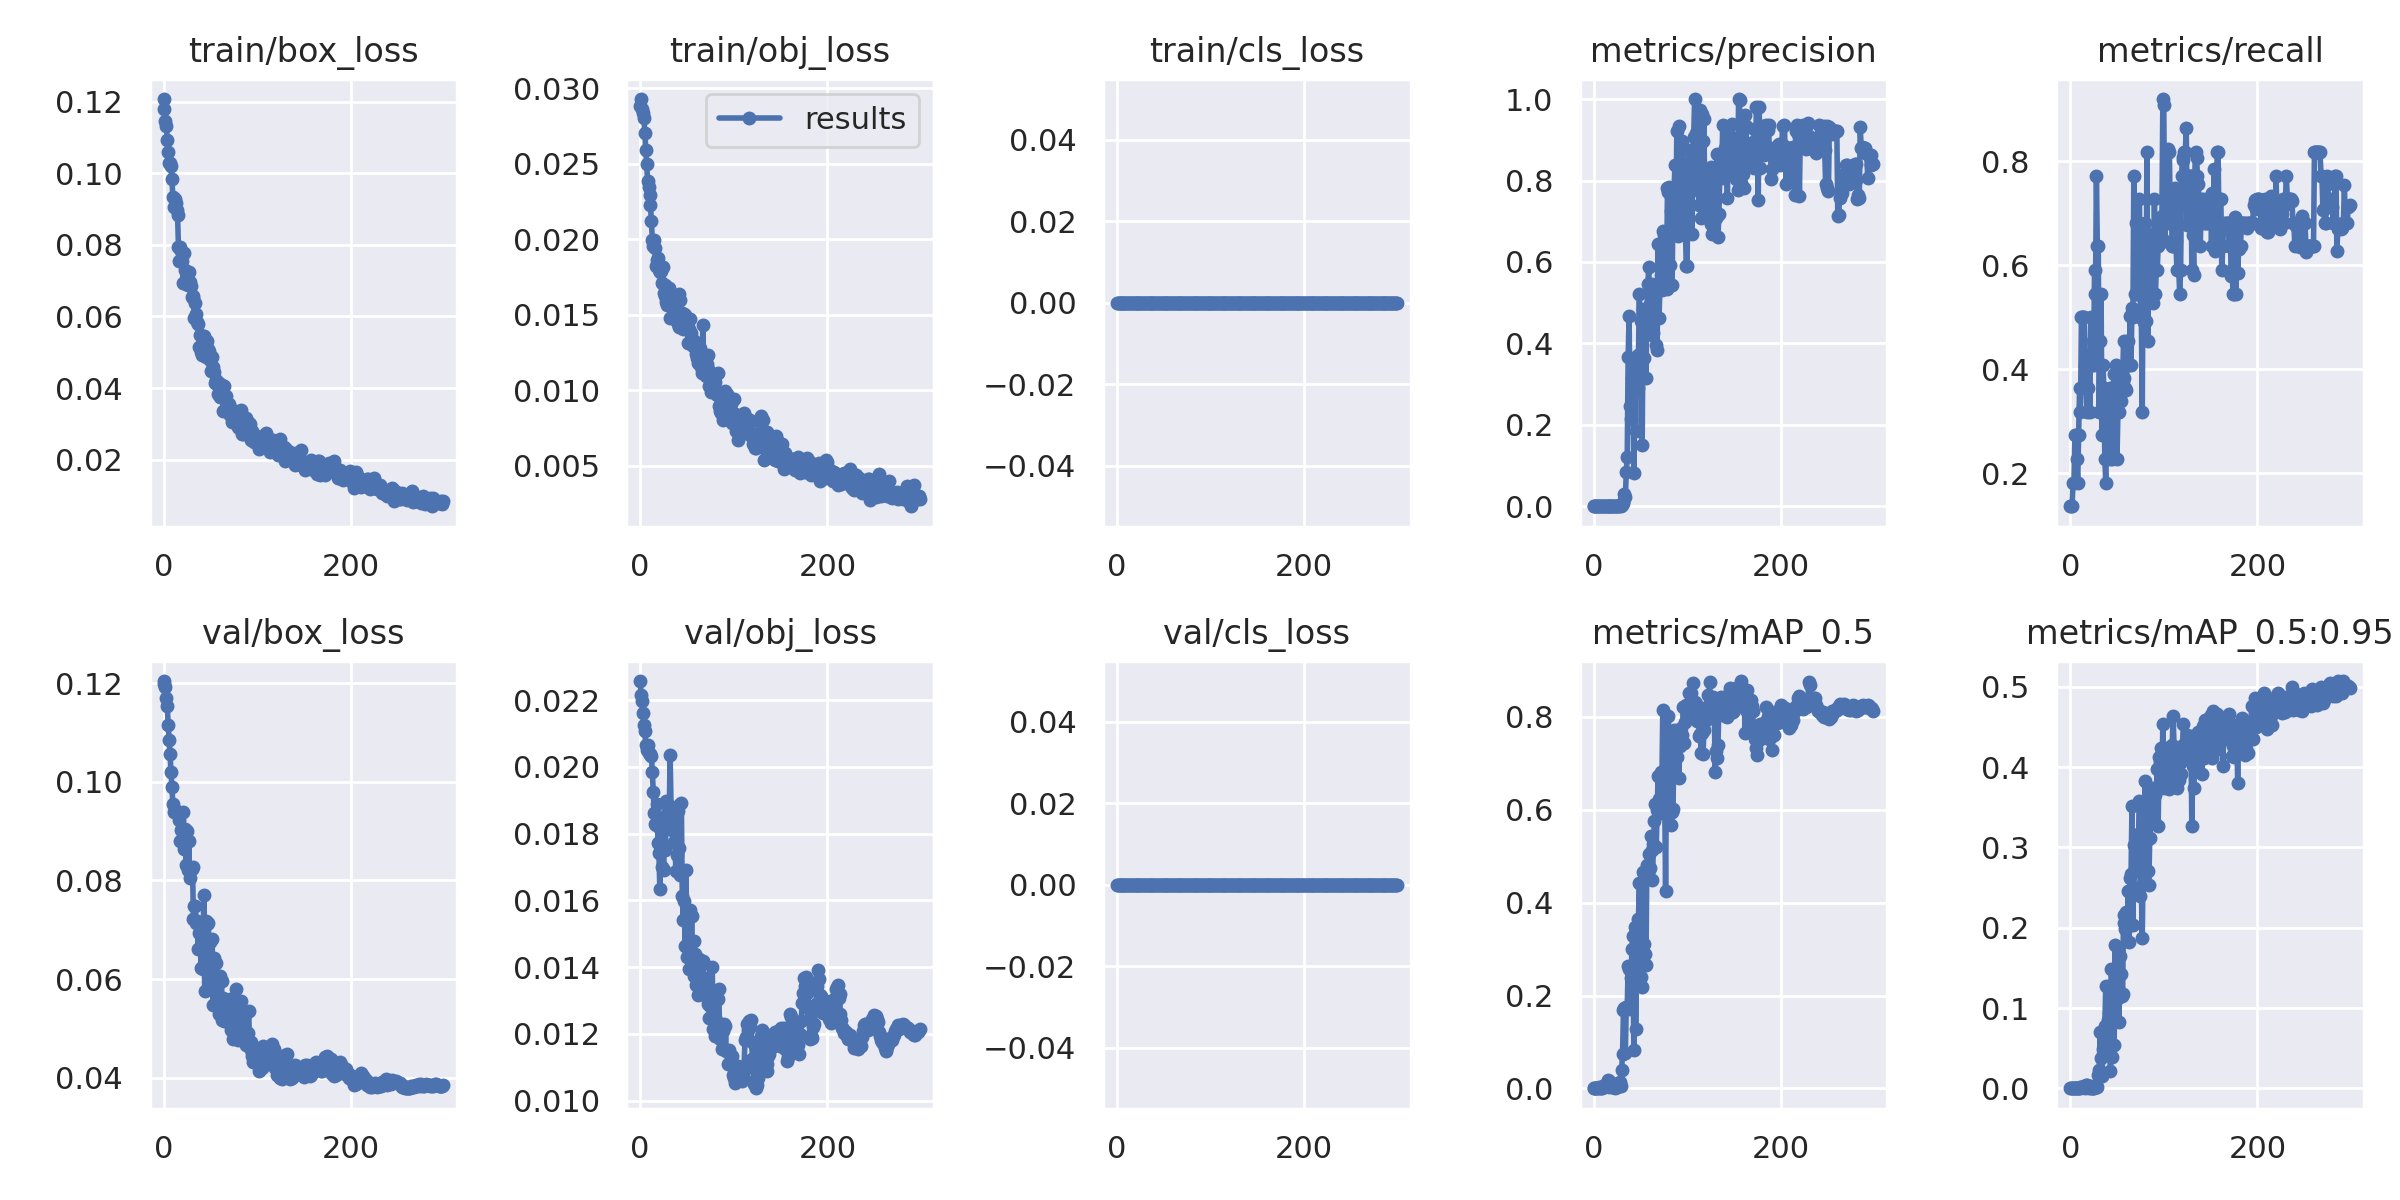

The table this chart was drawn from, first rows:
epoch, train/box_loss, train/obj_loss, train/cls_loss, metrics/precision, metrics/recall, metrics/mAP_0.5, metrics/mAP_0.5:0.95, val/box_loss, val/obj_loss, val/cls_loss, x/lr0, x/lr1, x/lr2
0, 0.1207, 0.02883, 0, 0.0004546, 0.1364, 0.0004003, 7.2021e-05, 0.1205, 0.02258, 0, 0.0991, 0.0001, 0.0001
1, 0.1178, 0.02927, 0, 0.0004546, 0.1364, 0.0003962, 7.9638e-05, 0.1198, 0.02216, 0, 0.0973, 0.000299, 0.000299
2, 0.1147, 0.02859, 0, 0.0004546, 0.1364, 0.000397, 0.0001036, 0.1193, 0.02198, 0, 0.0955, 0.0004967, 0.0004967
3, 0.1133, 0.02832, 0, 0.0006061, 0.1818, 0.0005238, 9.4546e-05, 0.1171, 0.02162, 0, 0.09369, 0.0006931, 0.0006931
4, 0.1093, 0.02804, 0, 0.0006061, 0.1818, 0.0005303, 9.1655e-05, 0.1155, 0.02125, 0, 0.09189, 0.0008881, 0.0008881
5, 0.106, 0.027, 0, 0.0009091, 0.2727, 0.0007494, 0.0001278, 0.1116, 0.02109, 0, 0.09008, 0.001082, 0.001082
6, 0.1028, 0.02593, 0, 0.0009091, 0.2727, 0.002495, 0.000339, 0.1085, 0.02065, 0, 0.08827, 0.001274, 0.001274
7, 0.1028, 0.02497, 0, 0.0007576, 0.2273, 0.0009508, 0.0001862, 0.1058, 0.0205, 0, 0.08647, 0.001465, 0.001465
8, 0.1021, 0.02383, 0, 0.0006061, 0.1818, 0.0008488, 0.0002083, 0.1021, 0.02065, 0, 0.08465, 0.001655, 0.001655
9, 0.0984, 0.02347, 0, 0.0009091, 0.2727, 0.0009048, 0.0002255, 0.09901, 0.02043, 0, 0.08284, 0.001844, 0.001844
10, 0.09337, 0.02291, 0, 0.001212, 0.3636, 0.005286, 0.001149, 0.09561, 0.02039, 0, 0.08103, 0.002031, 0.002031
11, 0.0905, 0.02224, 0, 0.001061, 0.3182, 0.002989, 0.0009894, 0.09381, 0.02039, 0, 0.07922, 0.002217, 0.002217
12, 0.09289, 0.02117, 0, 0.001667, 0.5, 0.007164, 0.001652, 0.09439, 0.02032, 0, 0.0774, 0.002401, 0.002401
13, 0.09165, 0.01994, 0, 0.001667, 0.5, 0.008471, 0.001453, 0.09409, 0.01986, 0, 0.07558, 0.002584, 0.002584
14, 0.0896, 0.01954, 0, 0.001667, 0.5, 0.004281, 0.001059, 0.09366, 0.01924, 0, 0.07377, 0.002766, 0.002766
15, 0.08844, 0.01998, 0, 0.001667, 0.5, 0.01748, 0.002776, 0.09385, 0.01862, 0, 0.07195, 0.002946, 0.002946
16, 0.07932, 0.01941, 0, 0.001364, 0.4091, 0.003992, 0.0008025, 0.09359, 0.01829, 0, 0.07013, 0.003126, 0.003126
17, 0.07556, 0.0182, 0, 0.001212, 0.3636, 0.01537, 0.004711, 0.09227, 0.01826, 0, 0.0683, 0.003304, 0.003304
18, 0.07942, 0.0186, 0, 0.001061, 0.3182, 0.007557, 0.004295, 0.08795, 0.01889, 0, 0.06648, 0.00348, 0.00348
19, 0.07827, 0.01879, 0, 0.001212, 0.3636, 0.005484, 0.001877, 0.09031, 0.01771, 0, 0.06466, 0.003655, 0.003655
20, 0.07558, 0.01797, 0, 0.001364, 0.4091, 0.00222, 0.0006923, 0.09044, 0.01743, 0, 0.06283, 0.003829, 0.003829
21, 0.06921, 0.01783, 0, 0.001061, 0.3182, 0.005641, 0.003113, 0.09382, 0.01634, 0, 0.061, 0.004002, 0.004002
22, 0.07772, 0.01786, 0, 0.001667, 0.5, 0.002611, 0.0007146, 0.08629, 0.01807, 0, 0.05917, 0.004173, 0.004173
23, 0.07292, 0.01713, 0, 0.001364, 0.4091, 0.001087, 0.0002926, 0.09053, 0.01699, 0, 0.05734, 0.004343, 0.004343
24, 0.06906, 0.01814, 0, 0.001515, 0.4546, 0.003505, 0.0009866, 0.08306, 0.01849, 0, 0.05551, 0.004512, 0.004512
25, 0.06972, 0.01642, 0, 0.001364, 0.4091, 0.002056, 0.0006585, 0.08994, 0.01693, 0, 0.05368, 0.004679, 0.004679
26, 0.06881, 0.01697, 0, 0.00197, 0.5909, 0.01075, 0.001757, 0.08204, 0.01853, 0, 0.05185, 0.004845, 0.004845
27, 0.07253, 0.01623, 0, 0.001818, 0.5454, 0.005119, 0.001196, 0.08808, 0.01752, 0, 0.05001, 0.00501, 0.00501
28, 0.06965, 0.01585, 0, 0.002576, 0.7727, 0.01278, 0.003584, 0.08046, 0.01897, 0, 0.04817, 0.005173, 0.005173
29, 0.0684, 0.01565, 0, 0.002121, 0.6364, 0.005642, 0.002078, 0.08253, 0.01831, 0, 0.04634, 0.005335, 0.005335
30, 0.06548, 0.01581, 0, 0.002626, 0.6364, 0.04007, 0.01623, 0.08236, 0.01864, 0, 0.0445, 0.005496, 0.005496
31, 0.06512, 0.01676, 0, 0.007336, 0.3182, 0.07403, 0.02253, 0.08276, 0.01857, 0, 0.04266, 0.005655, 0.005655
32, 0.06564, 0.01476, 0, 0.01081, 0.4546, 0.1687, 0.07054, 0.07222, 0.02035, 0, 0.04081, 0.005814, 0.005814
33, 0.05956, 0.01584, 0, 0.0301, 0.5454, 0.1733, 0.03831, 0.07482, 0.01879, 0, 0.03897, 0.00597, 0.00597
34, 0.06375, 0.01482, 0, 0.02352, 0.2727, 0.07699, 0.01478, 0.07473, 0.0181, 0, 0.03713, 0.006126, 0.006126
35, 0.06081, 0.01555, 0, 0.08519, 0.4091, 0.1755, 0.04944, 0.07134, 0.01853, 0, 0.03528, 0.00628, 0.00628
36, 0.05833, 0.01542, 0, 0.1208, 0.3636, 0.1763, 0.06633, 0.07188, 0.01776, 0, 0.03343, 0.006433, 0.006433
37, 0.05791, 0.01598, 0, 0.3679, 0.2273, 0.2644, 0.07758, 0.06615, 0.01842, 0, 0.03158, 0.006584, 0.006584
38, 0.05151, 0.01529, 0, 0.4665, 0.1818, 0.2562, 0.1279, 0.06941, 0.01687, 0, 0.02973, 0.006734, 0.006734
39, 0.05483, 0.01569, 0, 0.2467, 0.2727, 0.1705, 0.05319, 0.07127, 0.01738, 0, 0.02788, 0.006883, 0.006883
40, 0.05005, 0.01439, 0, 0.2144, 0.3182, 0.2371, 0.08462, 0.06226, 0.01868, 0, 0.02603, 0.007031, 0.007031
41, 0.04922, 0.0142, 0, 0.3151, 0.2727, 0.2992, 0.09399, 0.07053, 0.01757, 0, 0.02418, 0.007177, 0.007177
42, 0.05447, 0.01635, 0, 0.3556, 0.3636, 0.329, 0.1263, 0.06205, 0.01887, 0, 0.02232, 0.007322, 0.007322
43, 0.05445, 0.01595, 0, 0.08138, 0.2273, 0.0838, 0.02176, 0.07715, 0.01677, 0, 0.02047, 0.007465, 0.007465
44, 0.05038, 0.01448, 0, 0.3398, 0.3636, 0.3479, 0.1486, 0.05752, 0.01892, 0, 0.01861, 0.007608, 0.007608
45, 0.04867, 0.01515, 0, 0.1858, 0.2273, 0.1272, 0.03947, 0.07169, 0.01612, 0, 0.01675, 0.007749, 0.007749
46, 0.05324, 0.01402, 0, 0.3263, 0.3182, 0.2661, 0.1288, 0.07111, 0.01542, 0, 0.01489, 0.007888, 0.007888
47, 0.05033, 0.01506, 0, 0.2899, 0.3901, 0.2511, 0.05356, 0.06496, 0.01599, 0, 0.01303, 0.008027, 0.008027
48, 0.05098, 0.01499, 0, 0.3707, 0.3182, 0.3648, 0.1782, 0.0713, 0.01464, 0, 0.01116, 0.008164, 0.008164
49, 0.05038, 0.01438, 0, 0.5215, 0.4091, 0.4428, 0.1298, 0.05938, 0.01692, 0, 0.009299, 0.008299, 0.008299
50, 0.04784, 0.01472, 0, 0.369, 0.2273, 0.2814, 0.1114, 0.06758, 0.0143, 0, 0.00835, 0.00835, 0.00835
51, 0.04465, 0.01315, 0, 0.4547, 0.3182, 0.2401, 0.1247, 0.05913, 0.01566, 0, 0.00835, 0.00835, 0.00835
52, 0.04857, 0.01404, 0, 0.1512, 0.3182, 0.2182, 0.08251, 0.06803, 0.01394, 0, 0.008317, 0.008317, 0.008317
53, 0.04583, 0.0147, 0, 0.4835, 0.3836, 0.4655, 0.1651, 0.05474, 0.01572, 0, 0.008284, 0.008284, 0.008284
54, 0.04457, 0.01378, 0, 0.3646, 0.3396, 0.3114, 0.1426, 0.06426, 0.01419, 0, 0.008251, 0.008251, 0.008251
55, 0.04153, 0.01328, 0, 0.441, 0.3636, 0.2898, 0.1153, 0.05974, 0.01552, 0, 0.008218, 0.008218, 0.008218
56, 0.04229, 0.01291, 0, 0.3149, 0.3765, 0.2655, 0.1178, 0.06315, 0.01419, 0, 0.008185, 0.008185, 0.008185
57, 0.04102, 0.01325, 0, 0.4761, 0.4543, 0.4813, 0.2162, 0.05566, 0.01479, 0, 0.008152, 0.008152, 0.008152
58, 0.03842, 0.01329, 0, 0.5453, 0.3823, 0.4685, 0.2064, 0.06052, 0.01374, 0, 0.008119, 0.008119, 0.008119
59, 0.04155, 0.01317, 0, 0.5866, 0.3636, 0.5053, 0.199, 0.05286, 0.0144, 0, 0.008086, 0.008086, 0.008086
... 240 more rows
